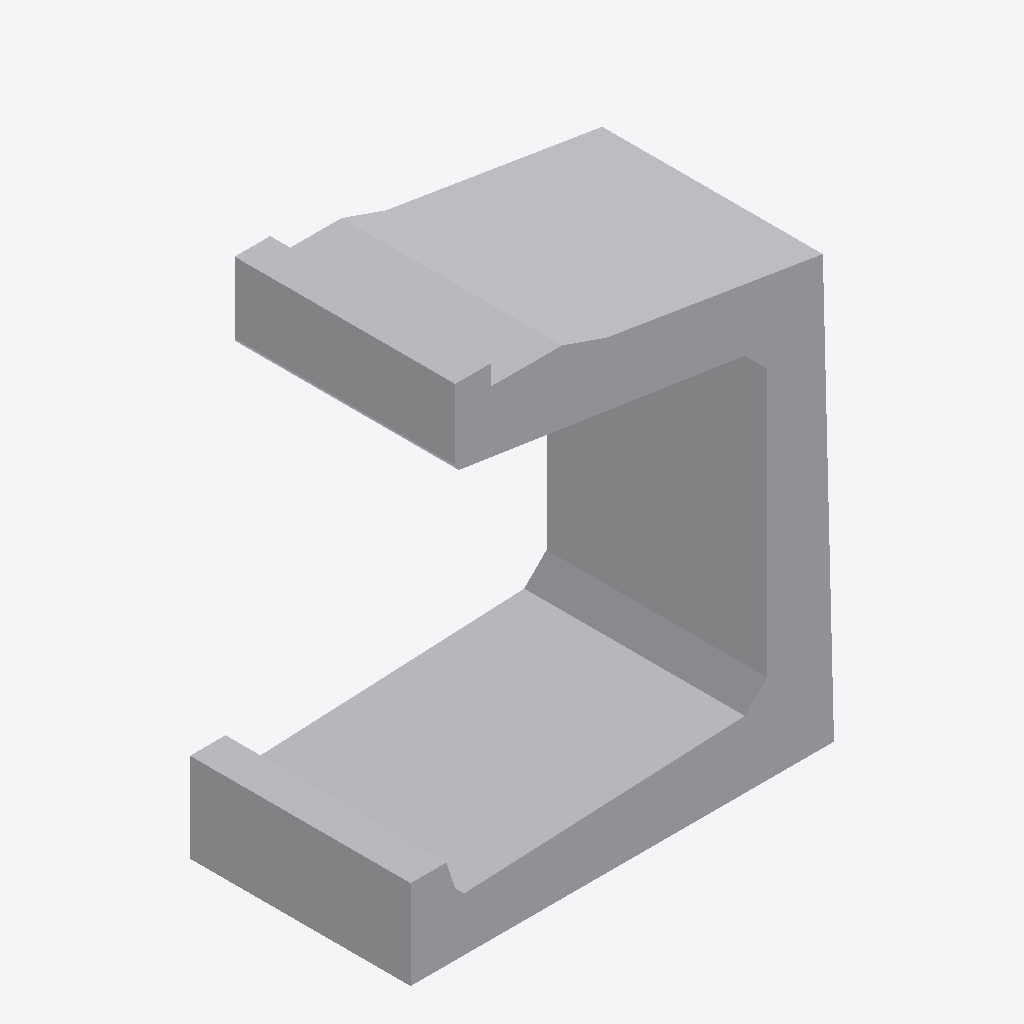
Isometric view of an IFC building model (IFC-SPF (STEP), schema IFC4, length unit metre), seen from the south-west, elements coloured by IFC class: 1 other element (light grey).
Extent 0.9 m × 0.5 m × 1.1 m (x, y, z). Storeys (1): Ebene 0 at 0.00 m. Elements (1): 1 IfcBuildingElementProxy.

HEADER;
FILE_DESCRIPTION(('ViewDefinition [CoordinationView_V2.0]','ExchangeRequirement []'),'2;1');
FILE_NAME('','2024-05-07T10:27:57',(''),(''),'ODA IFC SDK 22.6','22.1.1.516 - Exporter 22.1.1.516 - Default UI','');
FILE_SCHEMA(('IFC4'));
ENDSEC;
DATA;
#93=IFCPROJECT('3JkdSrIPPFBg8WI9Yiw3Uw',#20,'',$,$,'','',(#86),#83);
#105=IFCSITE('3JkdSrIPPFBg8WI9Yiw3Uu',#20,'Default',$,$,#104,$,$,.ELEMENT.,(42,24,53,508911),(-71,-15,-29,-58837),0.0,$,$);
#95=IFCBUILDING('3JkdSrIPPFBg8WI9Yiw3Ux',#20,'',$,$,#16,$,'',.ELEMENT.,$,$,#94);
#98=IFCBUILDINGSTOREY('3JkdSrIPPFBg8WI9XJ5yzH',#20,'Ebene 0',$,'Ebene:Ebene 1',#97,$,'Ebene 0',.ELEMENT.,0.0);
#231=IFCBUILDINGELEMENTPROXY('1i6pAm_OnA7es5OO9i1hvD',#20,'DB_BSK_96C_Pass_ohne_Abdeckstein:DB_BSK_96C_Pass_ohne_Abdeckstein:6248',$,'DB_BSK_96C_Pass_ohne_Abdeckstein:DB_BSK_96C_Pass_ohne_Abdeckstein',#230,#227,'6248',.NOTDEFINED.);
ENDSEC;
